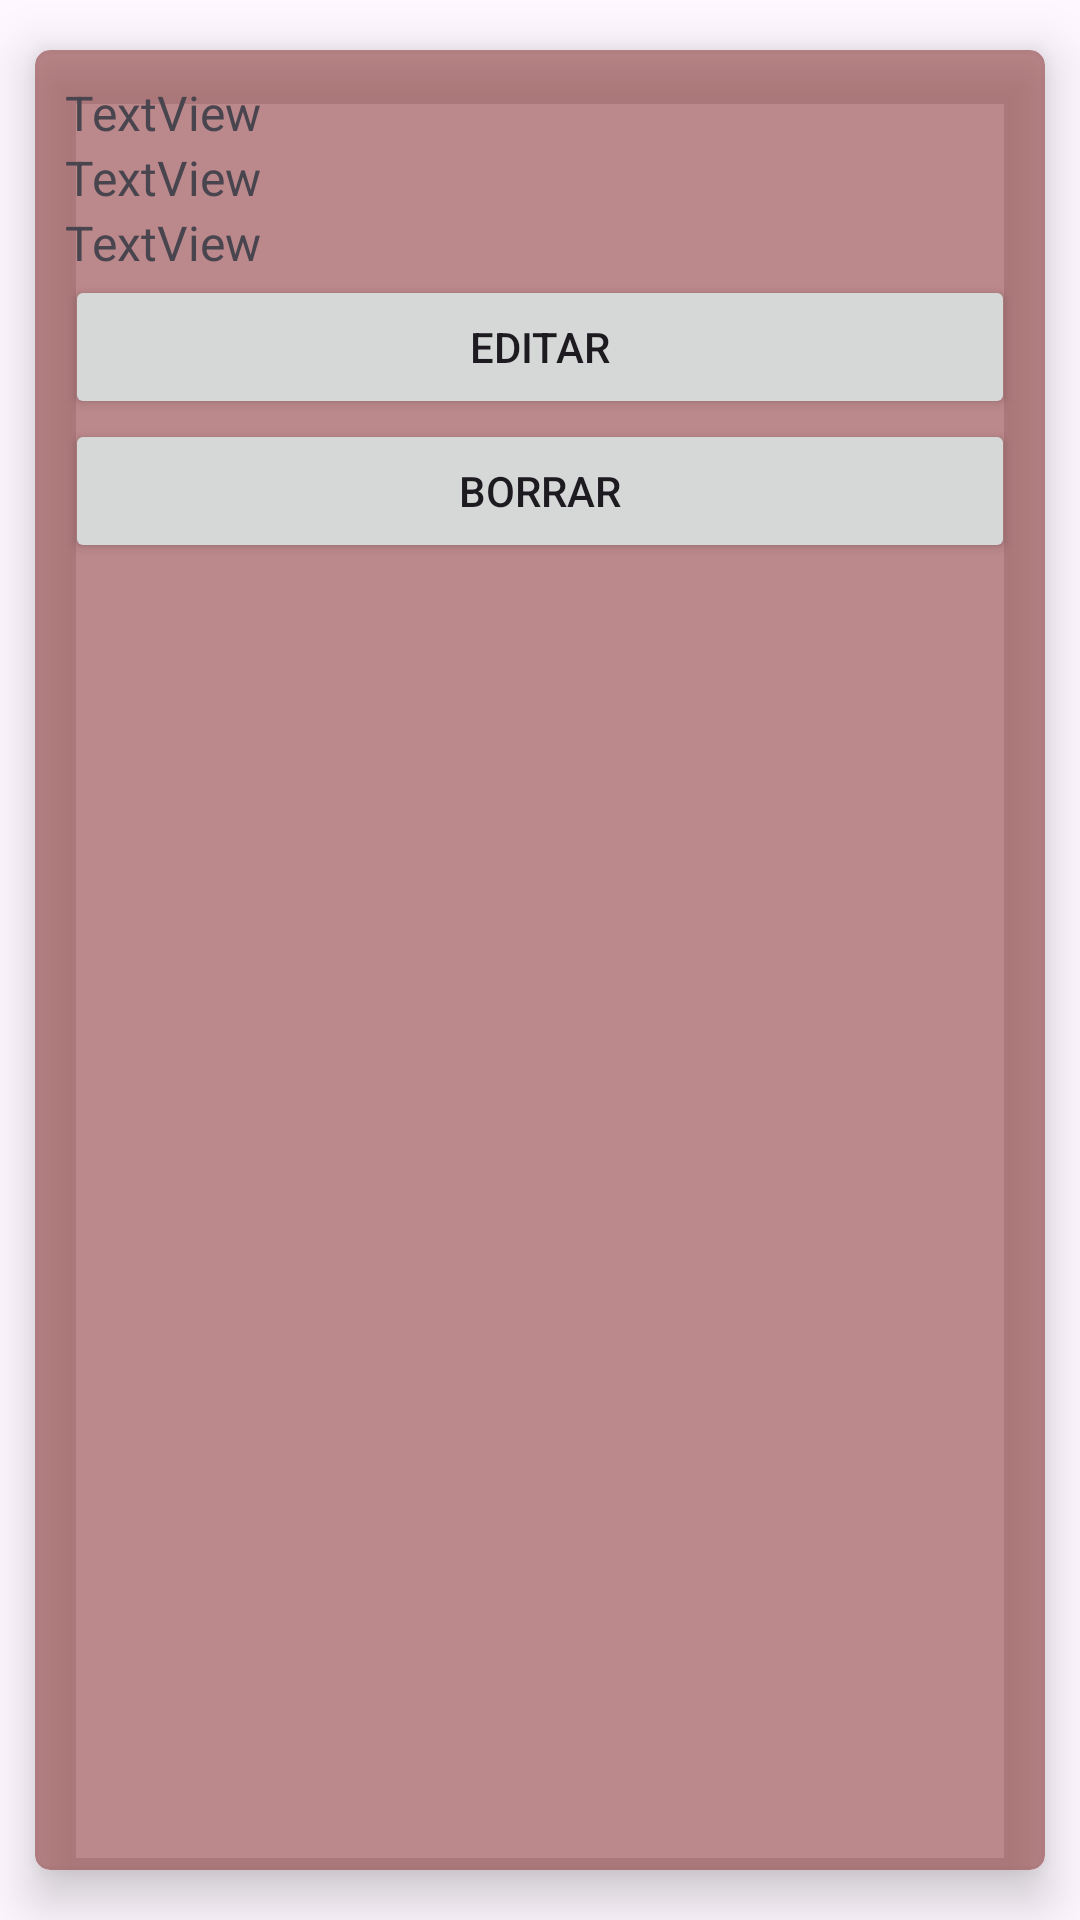

The Android layout XML behind this screen, and the referenced resources:
<!-- AndroidManifest.xml: application theme Theme.Ejerc2examen1eval -->
<!-- res/layout/corredor_view_model.xml -->
<?xml version="1.0" encoding="utf-8"?>
<androidx.cardview.widget.CardView xmlns:android="http://schemas.android.com/apk/res/android"
    xmlns:app="http://schemas.android.com/apk/res-auto"
    android:id="@+id/cvFilaCorredorView"
    android:layout_width="match_parent"
    android:layout_height="wrap_content"
    app:cardBackgroundColor="#A4974B4B"
    app:cardCornerRadius="5dp"
    app:cardElevation="10dp"
    app:cardUseCompatPadding="true"
    app:contentPadding="10dp">

    <LinearLayout
        android:layout_width="match_parent"
        android:layout_height="match_parent"
        android:orientation="vertical">

        <TextView
            android:id="@+id/lbNombreViewModel"
            android:layout_width="match_parent"
            android:layout_height="wrap_content"
            android:text="TextView"
            android:textSize="16sp" />

        <TextView
            android:id="@+id/lbTiempoViewModel"
            android:layout_width="match_parent"
            android:layout_height="wrap_content"
            android:text="TextView"
            android:textSize="16sp" />

        <TextView
            android:id="@+id/lbDistanciaViewModel"
            android:layout_width="match_parent"
            android:layout_height="wrap_content"
            android:text="TextView"
            android:textSize="16sp" />

        <Button
            android:id="@+id/btnEditarViewModel"
            android:layout_width="match_parent"
            android:layout_height="wrap_content"
            android:text="@string/editar" />

        <Button
            android:id="@+id/btnBorrarViewModel"
            android:layout_width="match_parent"
            android:layout_height="wrap_content"
            android:text="@string/borrar" />
    </LinearLayout>
</androidx.cardview.widget.CardView>
<!-- resources referenced by this layout -->
<resources>
  <string name="borrar">borrar</string>
  <string name="editar">editar</string>
  <style name="Theme.Ejerc2examen1eval" parent="Base.Theme.Ejerc2examen1eval" />
  <style name="Base.Theme.Ejerc2examen1eval" parent="Theme.Material3.DayNight.NoActionBar">
          
          
      </style>
</resources>
